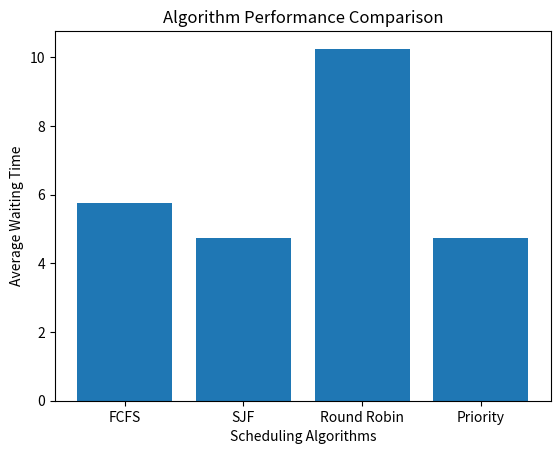

The script that saved this image:
import matplotlib.pyplot as plt

algorithms = [
    'FCFS',
    'SJF',
    'Round Robin',
    'Priority'
]

waiting_times = [5.75, 4.75, 10.25, 4.75]

plt.bar(algorithms, waiting_times)

plt.xlabel('Scheduling Algorithms')

plt.ylabel('Average Waiting Time')
plt.title('Algorithm Performance Comparison')

plt.savefig("performance_graph.png")

plt.show()
